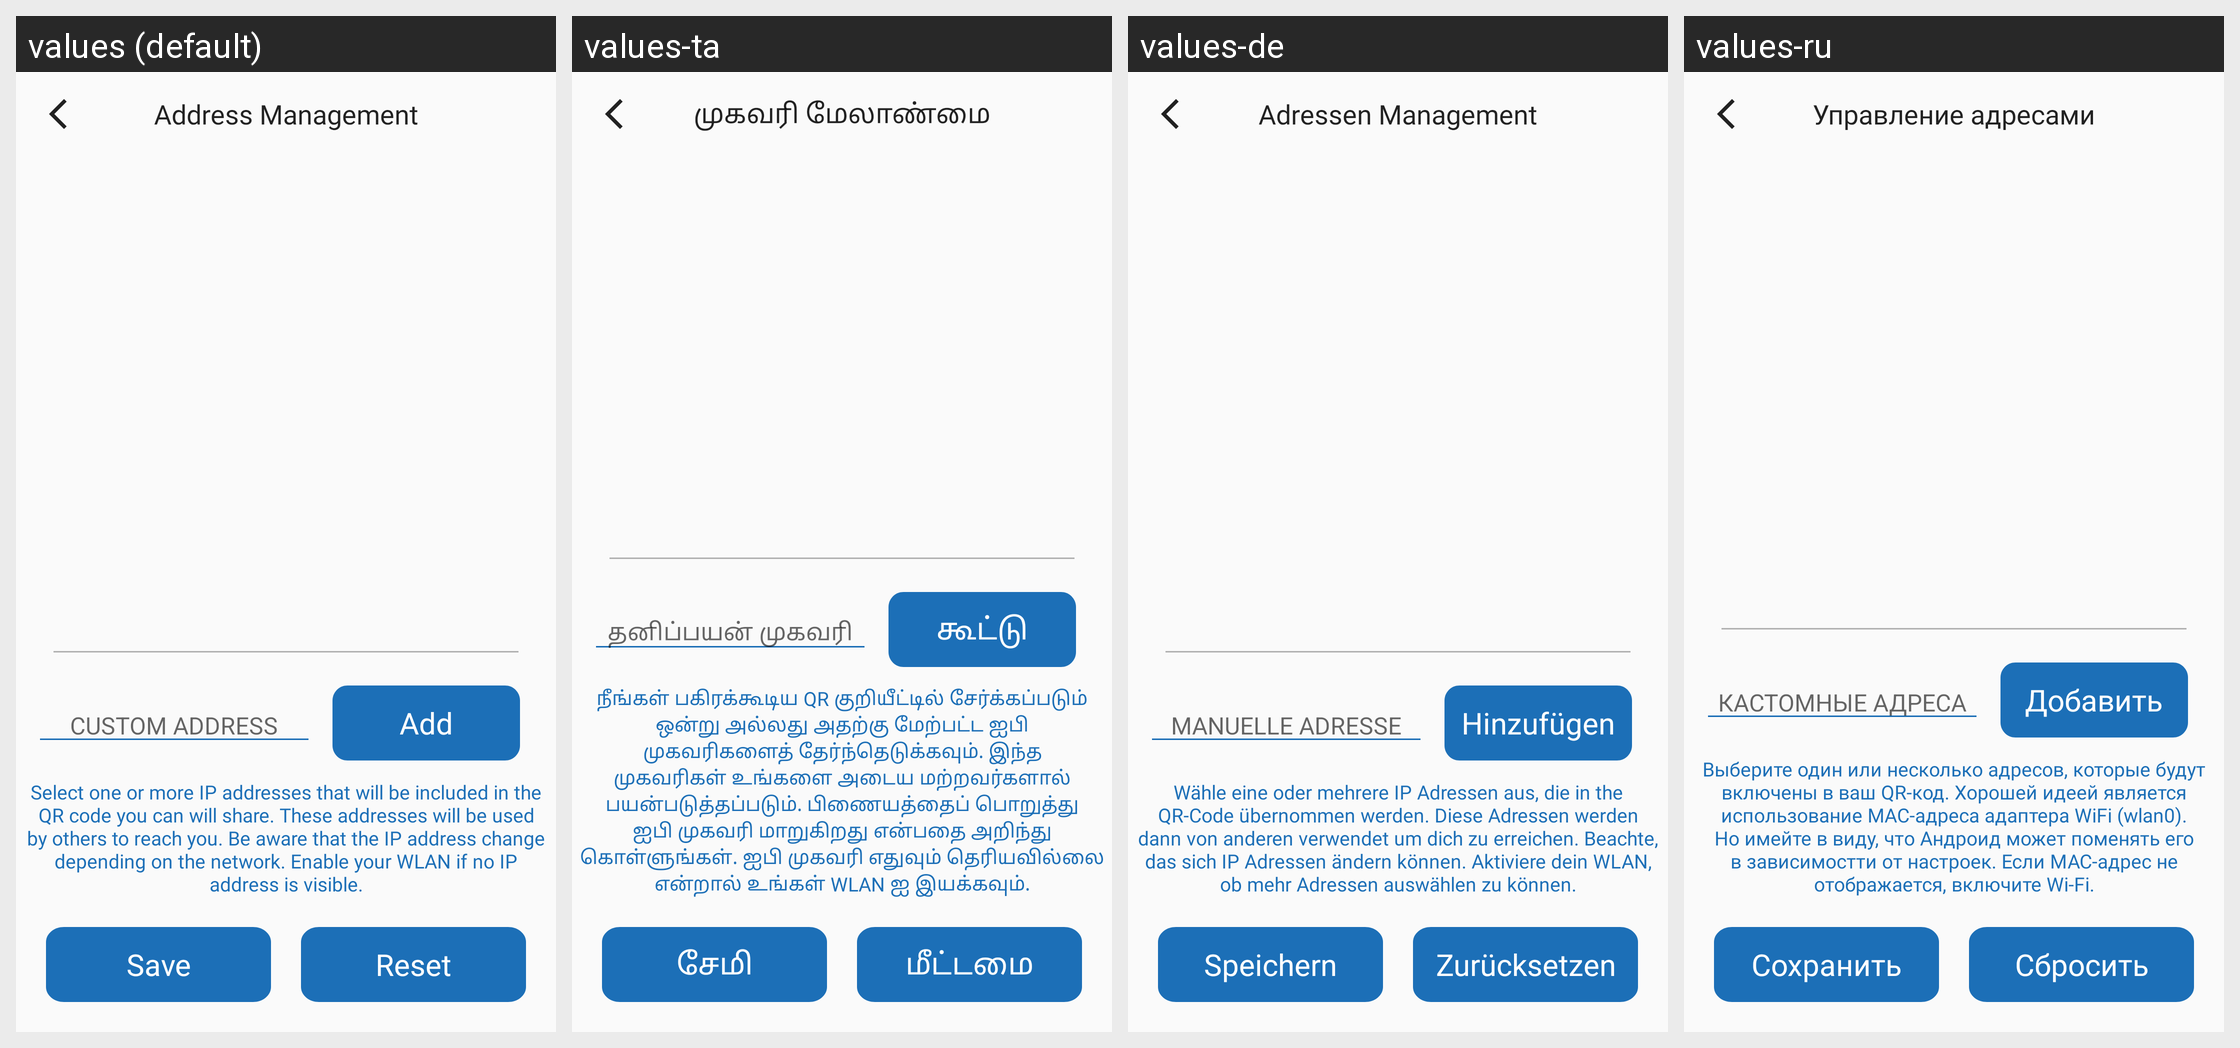

Here is an Android app screen in its default locale and in the app's own translations. Write out the translated-string differences for the strings that appear on this screen.
Android screen res/layout/activity_address.xml rendered under 4 locales, left to right: values (default), values-ta, values-de, values-ru. Device: Nexus 5 (rendered at 1080×1920; each locale shown at half size, 540×960, under a caption strip naming it); theme AppTheme.SkyBlue.
Other locales in the repository, not shown: values-ar, values-ca, values-cn, values-en, values-es, values-fa, values-fr, values-he, values-in, values-iw, values-ja, values-nb-rNO, values-oc, values-pl, values-pt, values-pt-rBR, values-tr, values-uk, values-zh, values-zh-rTW.
Strings drawn on this screen, with the default value and each locale's value (text and hints the layout hard-codes, and strings that could not be matched under every locale, appear in the picture but are not listed):

address_management
  values: Address Management
  values-ta: முகவரி மேலாண்மை
  values-de: Adressen Management
  values-ru: Управление адресами

custom_address
  values: CUSTOM ADDRESS
  values-ta: தனிப்பயன் முகவரி
  values-de: MANUELLE ADRESSE
  values-ru: КАСТОМНЫЕ АДРЕСА

contact_menu_add
  values: Add
  values-ta: கூட்டு
  values-de: Hinzufügen
  values-ru: Добавить

address_management_help_text
  values: Select one or more IP addresses that will be included in the QR code you can will share. These addresses will be used by others to reach you. Be aware that the IP address change depending on the network. Enable your WLAN if no IP address is visible.
  values-ta: நீங்கள் பகிரக்கூடிய QR குறியீட்டில் சேர்க்கப்படும் ஒன்று அல்லது அதற்கு மேற்பட்ட ஐபி முகவரிகளைத் தேர்ந்தெடுக்கவும். இந்த முகவரிகள் உங்களை அடைய மற்றவர்களால் பயன்படுத்தப்படும். பிணையத்தைப் பொறுத்து ஐபி முகவரி மாறுகிறது என்பதை அறிந்து கொள்ளுங்கள். ஐபி முகவரி எதுவும் தெரியவில்லை என்றால் உங்கள் WLAN ஐ இயக்கவும்.
  values-de: Wähle eine oder mehrere IP Adressen aus, die in the QR-Code übernommen werden. Diese Adressen werden dann von anderen verwendet um dich zu erreichen. Beachte, das sich IP Adressen ändern können. Aktiviere dein WLAN, ob mehr Adressen auswählen zu können.
  values-ru: Выберите один или несколько адресов, которые будут включены в ваш QR-код. Хорошей идеей является использование MAC-адреса адаптера WiFi (wlan0). Но имейте в виду, что Андроид может поменять его в зависимостти от настроек. Если MAC-адрес не отображается, включите Wi-Fi.

button_save
  values: Save
  values-ta: சேமி
  values-de: Speichern
  values-ru: Сохранить

button_reset
  values: Reset
  values-ta: மீட்டமை
  values-de: Zurücksetzen
  values-ru: Сбросить
